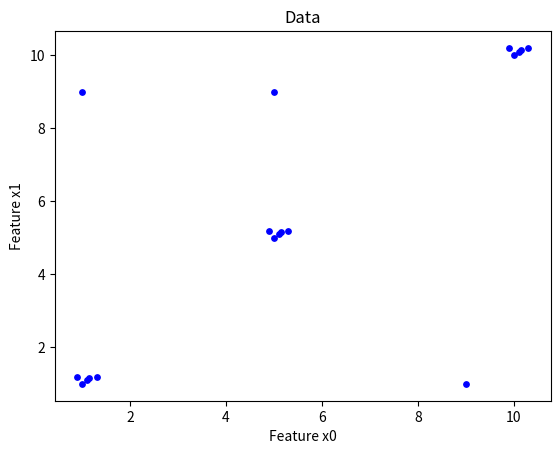

Reproduce this figure in Python.
import numpy as np
import matplotlib.pyplot as plt
import math

data = [
    [1, 1],
    [1.1, 1.1],
    [1.3, 1.2],
    [0.9, 1.2],
    [1.15, 1.15],
    [5, 5],
    [5.1, 5.1],
    [5.3, 5.2],
    [4.9, 5.2],
    [5.15, 5.15],
    [10, 10],
    [10.1, 10.1],
    [10.3, 10.2],
    [9.9, 10.2],
    [10.15, 10.15],
    [1, 9],
    [9, 1],
    [5, 9],
]

# plot data

fig, ax = plt.subplots(1, 1)
ax.set_title("Data")
ax.set_xlabel("Feature x0")
ax.set_ylabel("Feature x1")
scat = ax.scatter(
    np.array(data)[:, 0], np.array(data)[:, 1], color="b", marker="o", s=15
)
plt.show()


class eder_dbscan:
    def __init__(self, minpts, epsilon):
        self.minpts = minpts
        self.epsilon = epsilon

    def initialize_algorithm(self):
        # self.objectivesave = []
        # initialize cluster information
        self.list_label = ["unvisited" for _ in range(len(self.data))]
        self.list_neighbour = [[] for _ in range(len(self.data))]
        self.clustersave = np.full(len(self.data), -1)

    def fit(self, data):
        self.data = data
        self.lenData = len(data)
        self.initialize_algorithm()
        cluster_number = -1

        for idx in range(self.lenData):
            # print(self.list_label)
            if self.list_label[idx] != "unvisited":
                continue
            self.list_neighbour[idx] = self.neighbours(idx)
            print(idx)

            print(self.list_neighbour[idx])

            if len(self.list_neighbour[idx]) < self.minpts:
                self.list_label[idx] = "noise"
                continue

            cluster_number += 1
            self.list_label[idx] = "core"

            self.iterar_vecinos(cluster_number, self.list_neighbour[idx])

        print(self.list_label)

        return self.clustersave

    def neighbours(self, idx):
        # return list of indices of points within distance^2 <= epsilon^2 of point idx
        list_neighbour_indices = []

        for i in range(self.lenData):
            if i == idx:
                continue

            if self.calcular_distancia(self.data[idx], self.data[i]) <= self.epsilon:
                list_neighbour_indices.append(i)

        return list_neighbour_indices

    def calcular_distancia(self, punto1, punto2):
        if len(punto1) != len(punto2):
            raise ValueError(
                "Ambos puntos deben tener la misma cantidad de dimensiones"
            )

        distancia = math.sqrt(
            sum((punto2[i] - punto1[i]) ** 2 for i in range(len(punto1)))
        )

        # print(f"Distancia entre {punto1} y {punto2} es {distancia}")

        return distancia

    def iterar_vecinos(self, cluster_number, list_neighbour):
        for i in list_neighbour:
            if self.list_label[i] == "noise":
                self.list_label[i] = "border"
                self.clustersave[i] = cluster_number

            if self.list_label[i] == "unvisited":
                continue

            self.clustersave[i] = cluster_number

            neighbours = self.neighbours(i)

            if len(neighbours) < self.minpts:
                self.list_label[i] = "border"
                continue
            else:
                self.list_label[i] = "core"
                self.list_neighbour[i].extend(neighbours)


pruebas = eder_dbscan(3, 2)
print(pruebas.fit(data))
